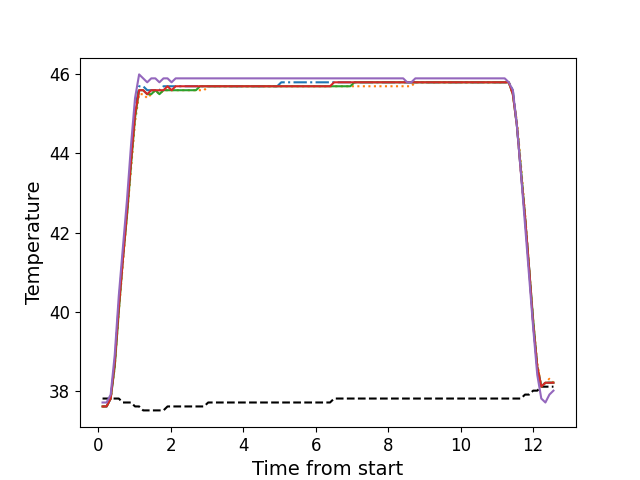

The table this chart was drawn from, first rows:
, times, neutral, z1, z2, z3, z4, z5
0, 0.1196, 37.8, 37.6, 37.6, 37.6, 37.6, 37.7
1, 0.2312, 37.8, 37.6, 37.6, 37.6, 37.6, 37.7
2, 0.3439, 37.8, 37.8, 37.8, 37.8, 37.8, 37.9
3, 0.4555, 37.8, 38.7, 38.6, 38.6, 38.7, 38.9
4, 0.5677, 37.8, 40.2, 40.0, 40.0, 40.1, 40.4
5, 0.679, 37.7, 41.4, 41.2, 41.3, 41.3, 41.6
6, 0.7916, 37.7, 42.5, 42.4, 42.4, 42.5, 42.8
7, 0.9042, 37.7, 43.9, 43.6, 43.7, 43.8, 44.2
8, 1.016, 37.6, 45.1, 44.8, 44.9, 45.0, 45.4
9, 1.128, 37.6, 45.7, 45.5, 45.6, 45.6, 46.0
10, 1.24, 37.5, 45.7, 45.5, 45.6, 45.6, 45.9
11, 1.352, 37.5, 45.6, 45.4, 45.5, 45.5, 45.8
12, 1.464, 37.5, 45.6, 45.5, 45.5, 45.6, 45.9
13, 1.577, 37.5, 45.6, 45.6, 45.6, 45.6, 45.9
14, 1.688, 37.5, 45.6, 45.5, 45.5, 45.6, 45.8
15, 1.801, 37.5, 45.7, 45.6, 45.6, 45.6, 45.9
16, 1.912, 37.6, 45.7, 45.6, 45.6, 45.7, 45.9
17, 2.024, 37.6, 45.7, 45.6, 45.6, 45.6, 45.8
18, 2.137, 37.6, 45.7, 45.6, 45.6, 45.7, 45.9
19, 2.248, 37.6, 45.7, 45.6, 45.6, 45.7, 45.9
20, 2.361, 37.6, 45.7, 45.6, 45.6, 45.7, 45.9
21, 2.473, 37.6, 45.7, 45.6, 45.6, 45.7, 45.9
22, 2.585, 37.6, 45.7, 45.6, 45.6, 45.7, 45.9
23, 2.697, 37.6, 45.7, 45.6, 45.6, 45.7, 45.9
24, 2.809, 37.6, 45.7, 45.6, 45.7, 45.7, 45.9
25, 2.921, 37.6, 45.7, 45.6, 45.7, 45.7, 45.9
26, 3.033, 37.7, 45.7, 45.7, 45.7, 45.7, 45.9
27, 3.145, 37.7, 45.7, 45.7, 45.7, 45.7, 45.9
28, 3.257, 37.7, 45.7, 45.7, 45.7, 45.7, 45.9
29, 3.369, 37.7, 45.7, 45.7, 45.7, 45.7, 45.9
30, 3.481, 37.7, 45.7, 45.7, 45.7, 45.7, 45.9
31, 3.594, 37.7, 45.7, 45.7, 45.7, 45.7, 45.9
32, 3.705, 37.7, 45.7, 45.7, 45.7, 45.7, 45.9
33, 3.818, 37.7, 45.7, 45.7, 45.7, 45.7, 45.9
34, 3.93, 37.7, 45.7, 45.7, 45.7, 45.7, 45.9
35, 4.041, 37.7, 45.7, 45.7, 45.7, 45.7, 45.9
36, 4.153, 37.7, 45.7, 45.7, 45.7, 45.7, 45.9
37, 4.266, 37.7, 45.7, 45.7, 45.7, 45.7, 45.9
38, 4.377, 37.7, 45.7, 45.7, 45.7, 45.7, 45.9
39, 4.49, 37.7, 45.7, 45.7, 45.7, 45.7, 45.9
40, 4.602, 37.7, 45.7, 45.7, 45.7, 45.7, 45.9
41, 4.714, 37.7, 45.7, 45.7, 45.7, 45.7, 45.9
42, 4.826, 37.7, 45.7, 45.7, 45.7, 45.7, 45.9
43, 4.938, 37.7, 45.7, 45.7, 45.7, 45.7, 45.9
44, 5.05, 37.7, 45.8, 45.7, 45.7, 45.7, 45.9
45, 5.163, 37.7, 45.8, 45.7, 45.7, 45.7, 45.9
46, 5.274, 37.7, 45.8, 45.7, 45.7, 45.7, 45.9
47, 5.387, 37.7, 45.8, 45.7, 45.7, 45.7, 45.9
48, 5.498, 37.7, 45.8, 45.7, 45.7, 45.7, 45.9
49, 5.61, 37.7, 45.8, 45.7, 45.7, 45.7, 45.9
50, 5.723, 37.7, 45.8, 45.7, 45.7, 45.7, 45.9
51, 5.834, 37.7, 45.8, 45.7, 45.7, 45.7, 45.9
52, 5.947, 37.7, 45.8, 45.7, 45.7, 45.7, 45.9
53, 6.059, 37.7, 45.8, 45.7, 45.7, 45.7, 45.9
54, 6.171, 37.7, 45.8, 45.7, 45.7, 45.7, 45.9
55, 6.283, 37.7, 45.8, 45.7, 45.7, 45.7, 45.9
56, 6.395, 37.7, 45.8, 45.7, 45.7, 45.7, 45.9
57, 6.507, 37.8, 45.8, 45.7, 45.7, 45.8, 45.9
58, 6.619, 37.8, 45.8, 45.7, 45.7, 45.8, 45.9
59, 6.731, 37.8, 45.8, 45.7, 45.7, 45.8, 45.9
... 52 more rows
